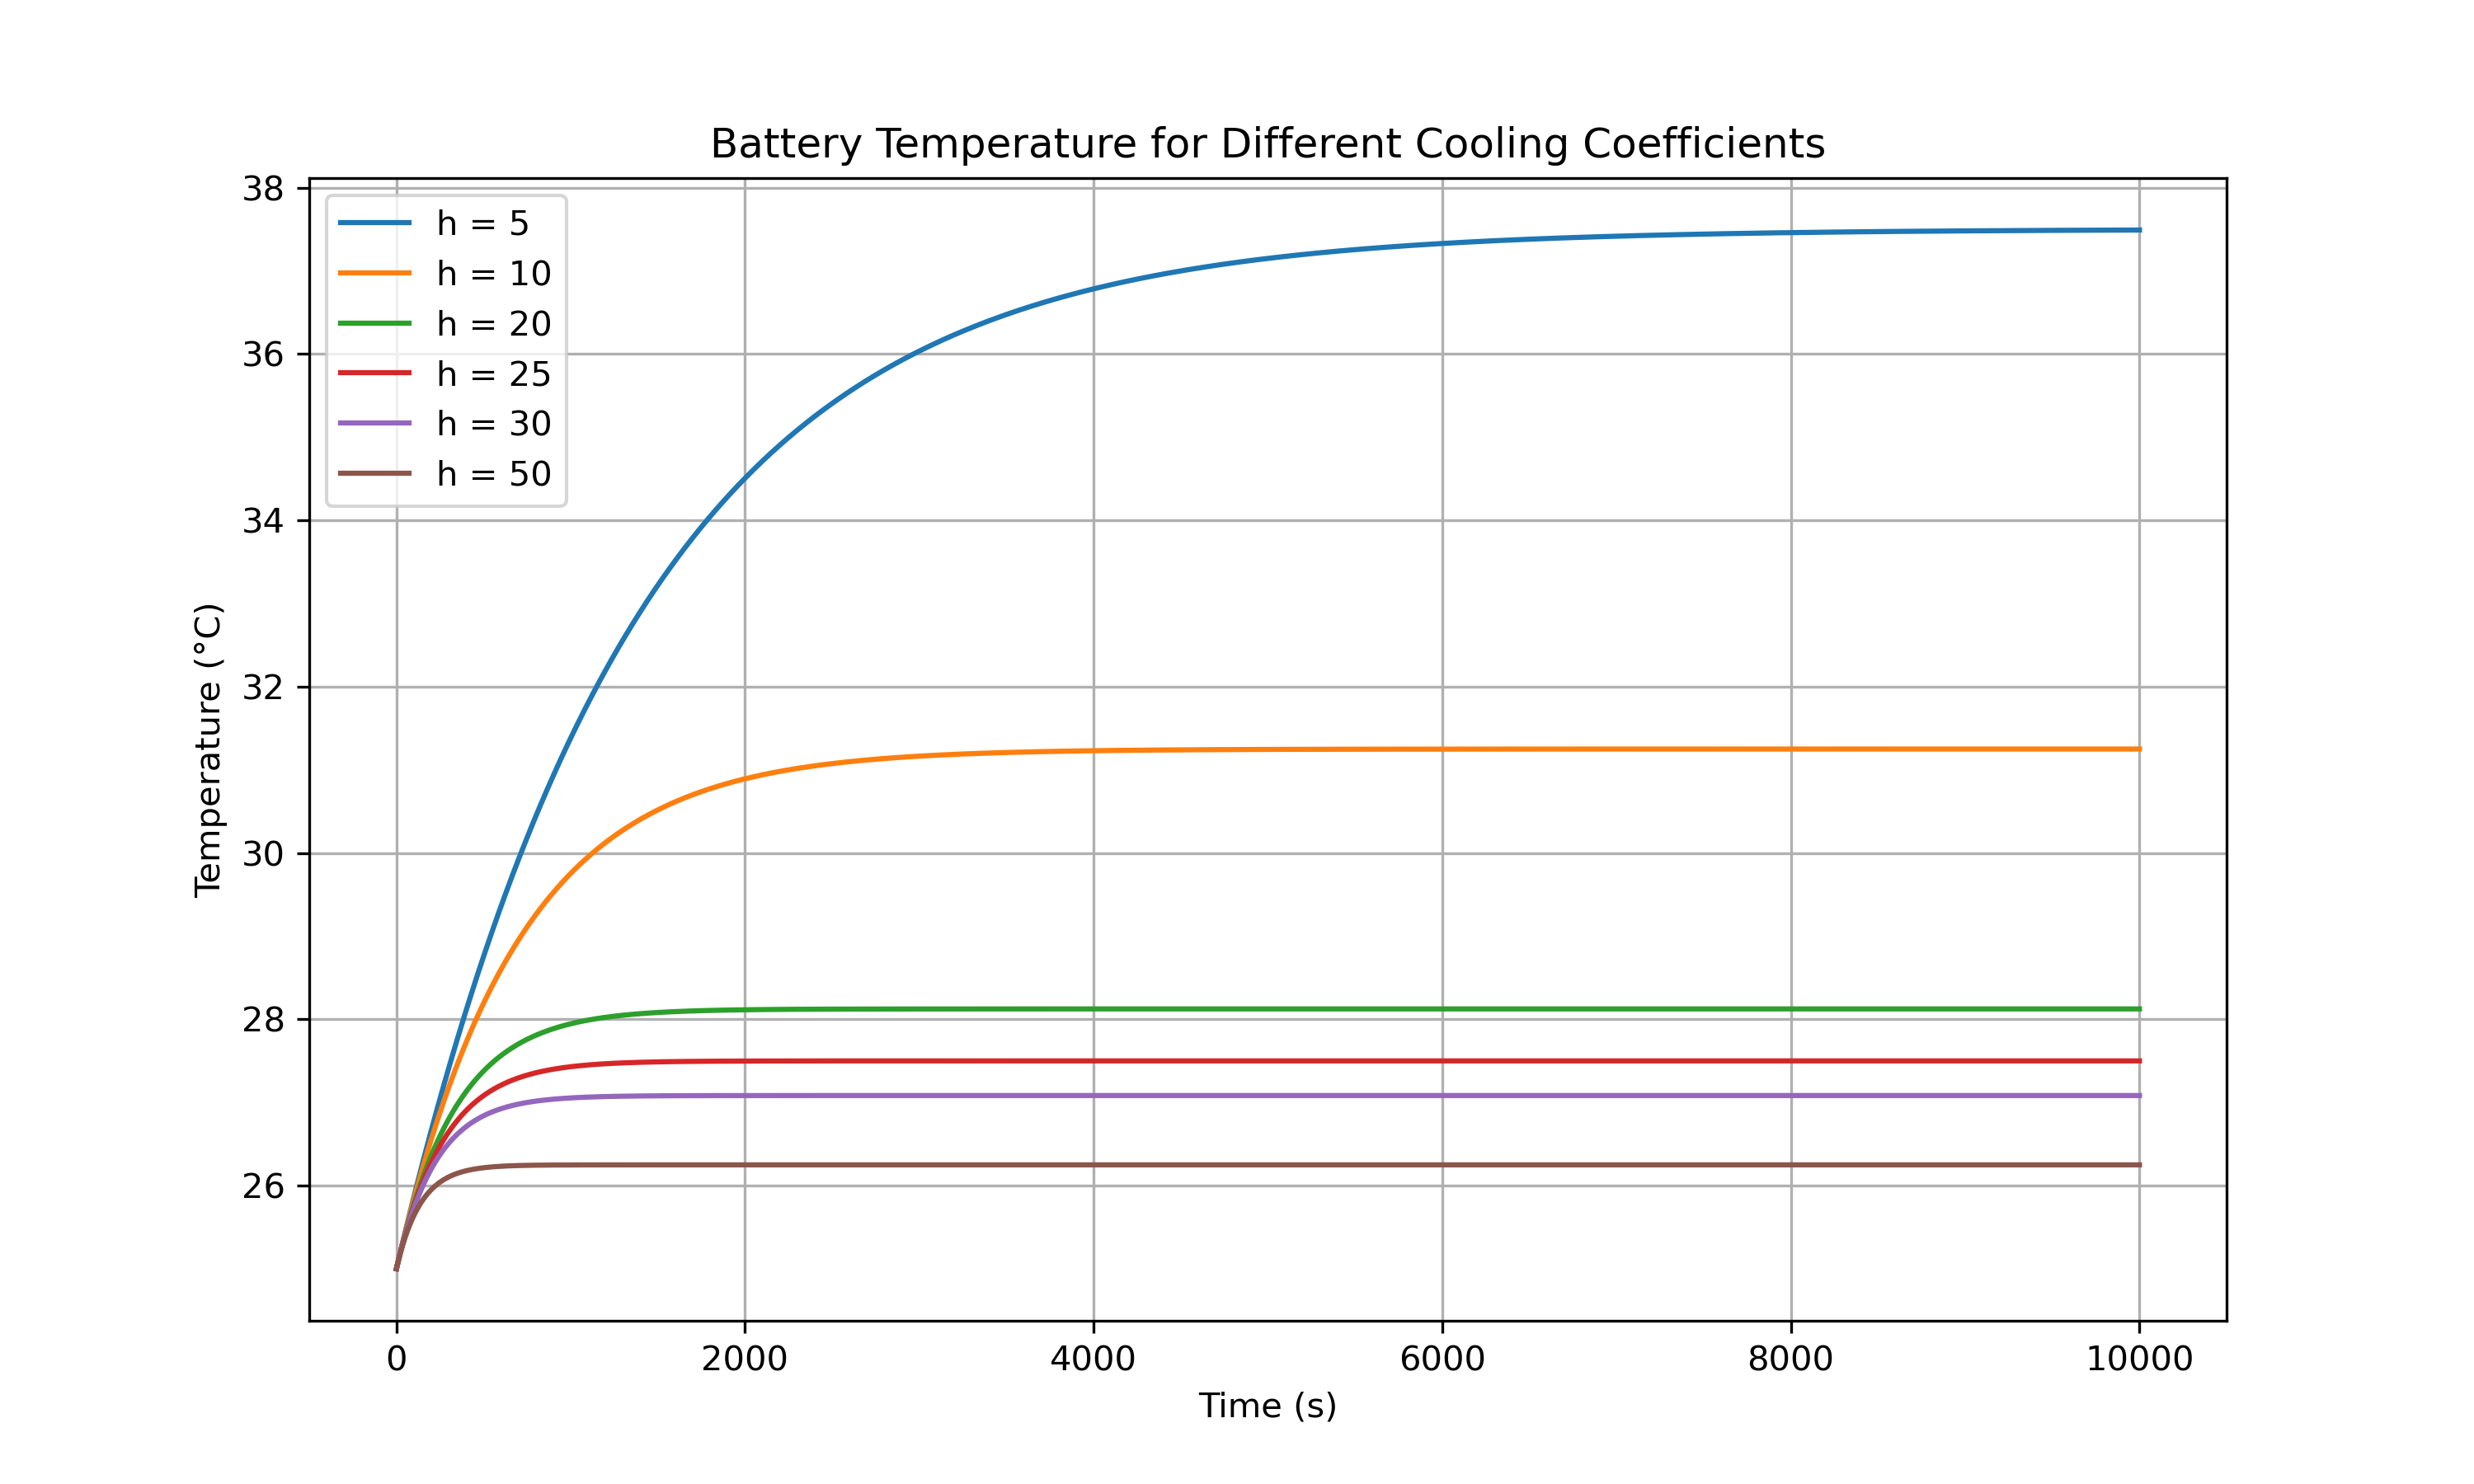

Write the Python code that produced this figure.
#here we will see how different values of h can effect temperatures
import numpy as np
import matplotlib.pyplot as plt
# Battery properties
mass = 0.070
specific_heat = 1000
resistance = 0.025
current = 5
# Environmental properties
ambient_temperature = 25
surface_area = 0.01
initial_temperature = 25

h_values = [5,10,20,25,30,50]
time_step=1
total_time = 10000
time_values = np.arange(0, total_time + time_step, time_step)
plt.figure(figsize=(10,6))
for h in h_values:

    temperature = initial_temperature
    temperature_history = [temperature]

    for t in time_values[1:]:

        heat_generation = current**2 * resistance

        heat_loss = h * surface_area * (temperature - ambient_temperature)

        net_heat = heat_generation - heat_loss

        temperature_change = (net_heat / (mass * specific_heat)) * time_step

        temperature = temperature + temperature_change

        temperature_history.append(temperature)
    
    plt.plot(time_values, temperature_history, label=f"h = {h}")

    print(f"h = {h} | Final Temperature = {temperature:.2f} °C")

plt.xlabel("Time (s)")
plt.ylabel("Temperature (°C)")
plt.title("Battery Temperature for Different Cooling Coefficients")
plt.legend()
plt.grid(True)
plt.savefig("cooling_coefficient_comparison.png", dpi=300)
plt.show()


print("\nTheoretical Steady-State Temperatures")

for h in h_values:

    steady_state_temperature = (
        ambient_temperature
        + (current**2 * resistance) / (h * surface_area)
    )

    print(f"h = {h} | T_ss = {steady_state_temperature:.2f} °C")



results = {}

for h in h_values:

    temperature = initial_temperature
    temperature_history = [temperature]

    for t in time_values[1:]:

        heat_generation = current**2 * resistance
        heat_loss = h * surface_area * (temperature - ambient_temperature)

        net_heat = heat_generation - heat_loss
        temperature_change = (net_heat / (mass * specific_heat)) * time_step

        temperature += temperature_change
        temperature_history.append(temperature)

    results[h] = temperature

print("\nSteady-State Error Analysis")

for h in h_values:

    theoretical = ambient_temperature + (current**2 * resistance) / (h * surface_area)
    simulated = results[h]

    error = abs(theoretical - simulated)
    percentage_error = error / theoretical * 100

    print(f"h = {h} | Theoretical = {theoretical:.3f} °C | "
          f"Simulated = {simulated:.3f} °C | Error = {percentage_error:.3f}%")
